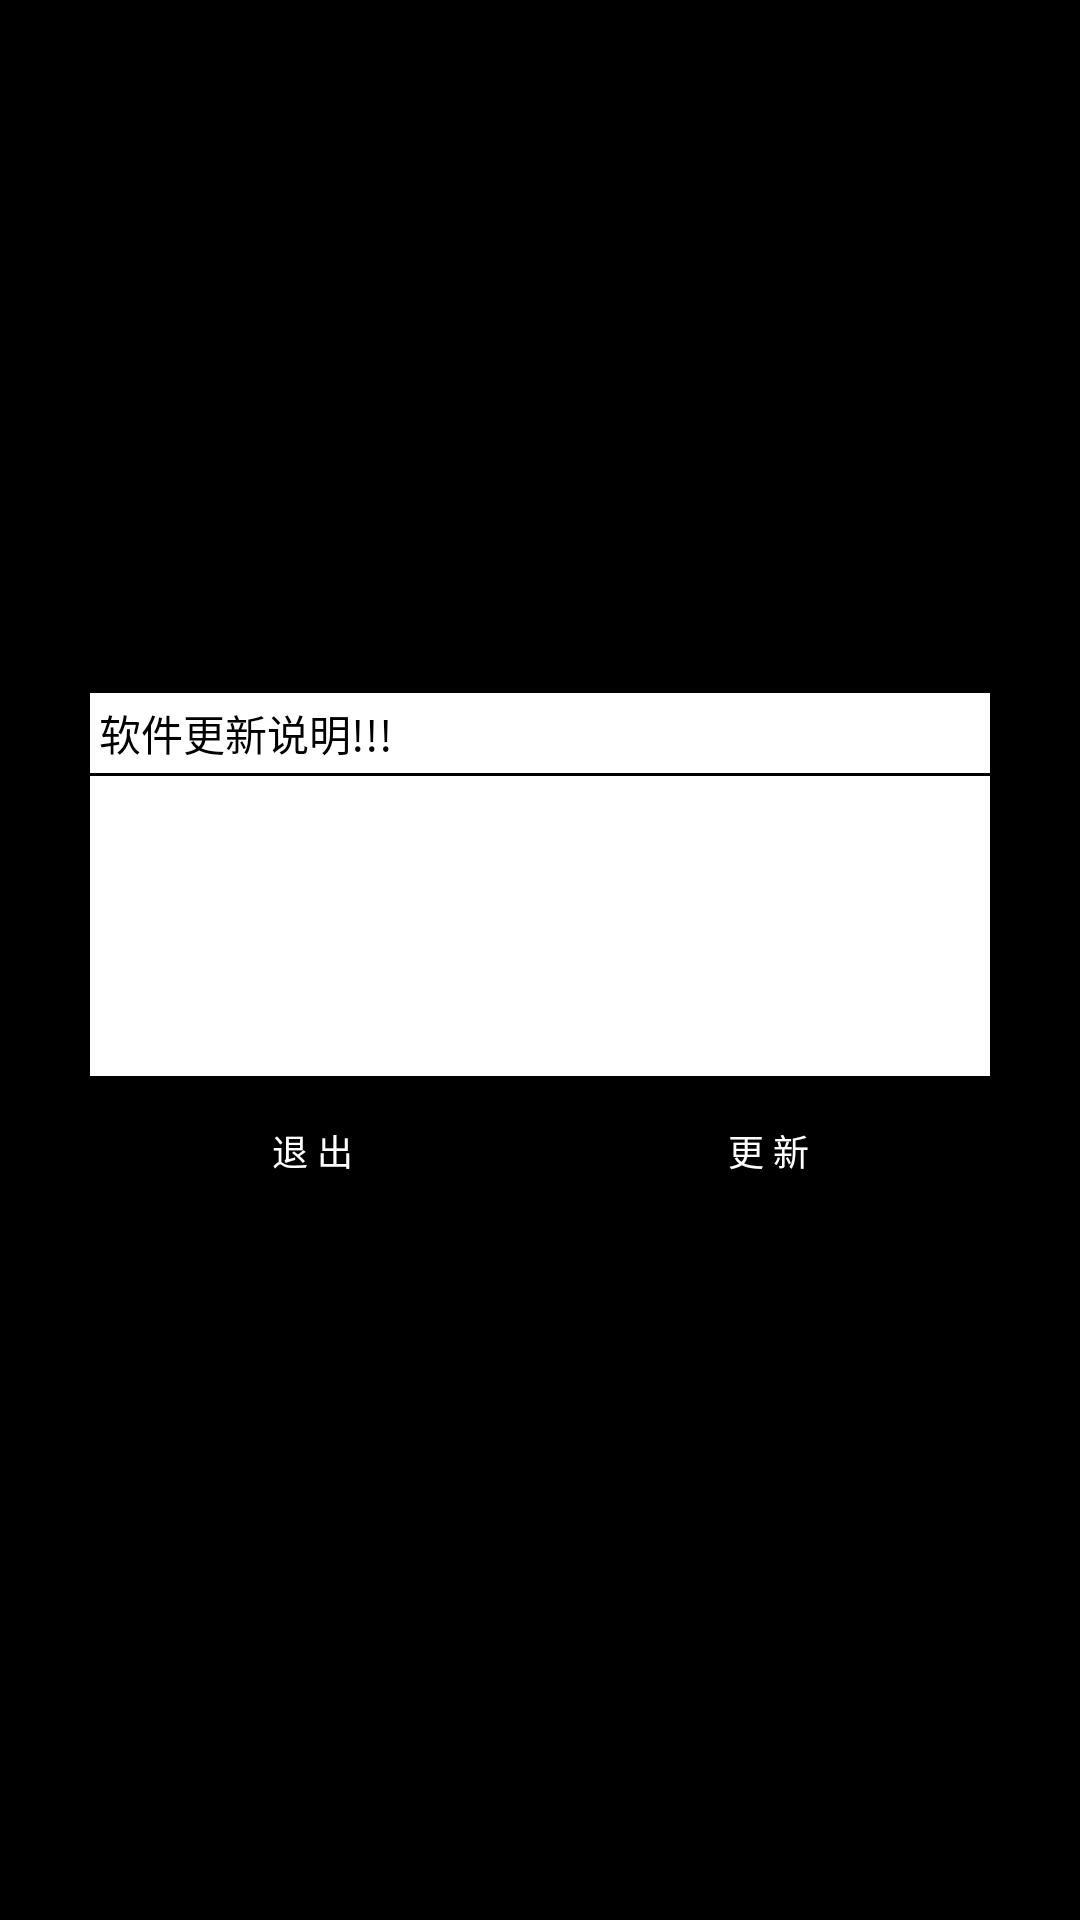

Android layout source for this screen:
<!-- AndroidManifest.xml: application theme android:Theme.NoTitleBar -->
<!-- res/layout/d_update.xml -->
<?xml version="1.0" encoding="utf-8"?>

<LinearLayout xmlns:android="http://schemas.android.com/apk/res/android"
    android:layout_width="match_parent"
    android:layout_height="match_parent"
    android:orientation="vertical" 
    android:background="#00000000"
    android:gravity="center"
    >

    <LinearLayout
         android:background="@drawable/jok_bg_shap"
        android:layout_width="300dp"
        android:layout_height="wrap_content"
        android:layout_margin="5dp"
        android:orientation="vertical" >
    
        <TextView
            android:background="#ffffff"
            
             android:textColor="#000000"
            android:padding="3dp"
            android:layout_width="fill_parent"
            android:layout_height="wrap_content"
            android:text="@string/update" />
        <TextView 
            android:layout_width="fill_parent"
            android:layout_height="1dp" 
            />
       <TextView 
           android:background="@color/whilt"
           android:textColor="@color/black"
           android:padding="3dp"
           android:layout_width="fill_parent"
           android:layout_height="100dp"
           android:id="@+id/update_content_id"
           
           />
       <LinearLayout 
           android:layout_height="wrap_content"
           android:layout_width="fill_parent"
           android:orientation="horizontal"
           
           >
           <Button 
               android:textSize="12sp"
               android:id="@+id/update_exit"
               android:layout_marginLeft="3dp"
                android:textColor="#ffffff"
               android:layout_width="wrap_content"
               android:layout_height="50dp"
               android:text="退 出"
               android:background="@drawable/bt_selector"
               android:layout_weight="1"
               />
           <Button 
               android:textSize="12sp"
                android:id="@+id/update_resh"
               android:layout_marginRight="3dp"
               android:textColor="#ffffff"
               android:layout_marginLeft="10dp"
               android:layout_weight="1"
               android:layout_width="wrap_content"
               android:layout_height="50dp"
               android:text="更 新"
               android:background="@drawable/bt_selector"
               />
       </LinearLayout>
    </LinearLayout>

</LinearLayout>
<!-- resources referenced by this layout -->
<resources>
  <color name="black">#000000</color>
  <color name="whilt">#ffffff</color>
  <string name="update">软件更新说明!!!</string>
</resources>
